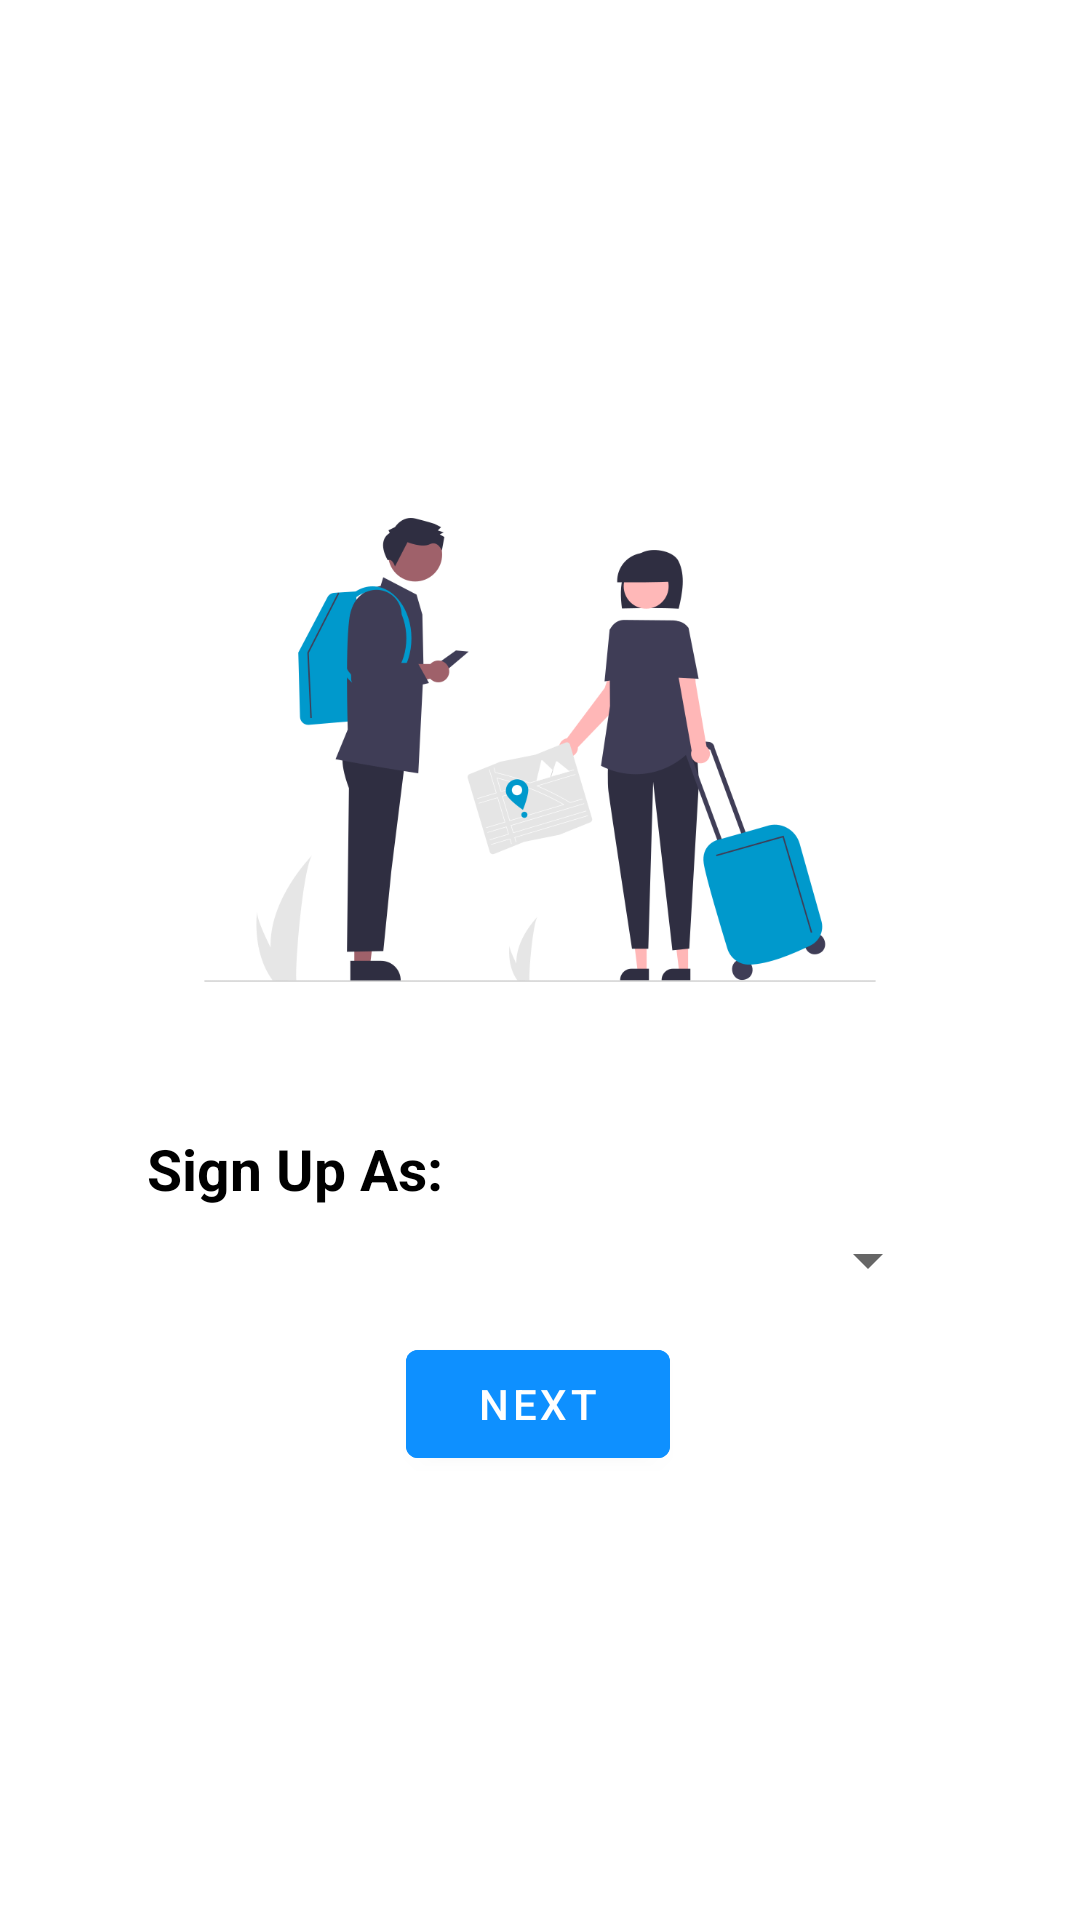

Android layout source for this screen:
<!-- AndroidManifest.xml: application theme Theme.Travel_Ticket -->
<!-- res/layout/activity_select_user.xml -->
<?xml version="1.0" encoding="utf-8"?>
<androidx.constraintlayout.widget.ConstraintLayout xmlns:android="http://schemas.android.com/apk/res/android"
    xmlns:app="http://schemas.android.com/apk/res-auto"
    xmlns:tools="http://schemas.android.com/tools"
    android:layout_width="match_parent"
    android:layout_height="match_parent"
    tools:context=".SelectUserActivity">

    <ImageView
        android:id="@+id/imageView1"
        android:layout_width="match_parent"
        android:layout_height="match_parent"
        android:layout_marginLeft="30dp"
        android:layout_marginTop="60dp"
        android:layout_marginRight="30dp"
        android:layout_marginBottom="30dp"
        app:layout_constraintBottom_toBottomOf="parent"
        app:layout_constraintEnd_toEndOf="parent"
        app:layout_constraintStart_toStartOf="parent"
        app:layout_constraintTop_toTopOf="parent"
        app:layout_constraintVertical_bias="0.0"
        app:srcCompat="@drawable/formbackground" />

    <ImageView
        android:id="@+id/imageView4"
        android:layout_width="282dp"
        android:layout_height="244dp"
        app:layout_constraintBottom_toBottomOf="parent"
        app:layout_constraintEnd_toEndOf="parent"
        app:layout_constraintStart_toStartOf="parent"
        app:layout_constraintTop_toTopOf="parent"
        app:layout_constraintVertical_bias="0.323"
        app:srcCompat="@drawable/users" />


    <TextView
        android:id="@+id/textView3"
        android:layout_width="wrap_content"
        android:layout_height="wrap_content"
        android:text="Sign Up As:"
        android:textColor="@color/black"
        android:textSize="19sp"
        android:textStyle="bold"
        app:layout_constraintBottom_toBottomOf="parent"
        app:layout_constraintEnd_toEndOf="parent"
        app:layout_constraintHorizontal_bias="0.187"
        app:layout_constraintStart_toStartOf="parent"
        app:layout_constraintTop_toTopOf="parent"
        app:layout_constraintVertical_bias="0.613" />

    <Spinner
        android:id="@+id/userSpinner"
        android:layout_width="200dp"
        android:layout_height="wrap_content"
        android:layout_gravity="center"
        android:layout_marginTop="15sp"
        android:popupBackground="@drawable/rounded_corners"
        android:spinnerMode="dropdown"
        app:layout_constraintBottom_toBottomOf="parent"
        app:layout_constraintEnd_toEndOf="parent"
        app:layout_constraintHorizontal_bias="0.709"
        app:layout_constraintStart_toStartOf="parent"
        app:layout_constraintTop_toTopOf="parent"
        app:layout_constraintVertical_bias="0.654" />

    <Button
        android:id="@+id/next"
        android:layout_width="wrap_content"
        android:layout_height="wrap_content"
        android:backgroundTint="#0E90FF"
        android:text="Next"
        app:layout_constraintBottom_toBottomOf="parent"
        app:layout_constraintEnd_toEndOf="parent"
        app:layout_constraintHorizontal_bias="0.498"
        app:layout_constraintStart_toStartOf="parent"
        app:layout_constraintTop_toTopOf="parent"
        app:layout_constraintVertical_bias="0.75" />

</androidx.constraintlayout.widget.ConstraintLayout>
<!-- resources referenced by this layout -->
<resources>
  <color name="black">#000000</color>
  <!-- drawable rounded_corners (drawable-v24) -->
  <?xml version="1.0" encoding="utf-8"?>
  <shape xmlns:android="http://schemas.android.com/apk/res/android"
      android:shape="rectangle"
      android:padding="2dp">
  
      <solid android:color="#FFFFFF" />
       <stroke android:width="2dp"
          android:color="#0E90FF"/>
  
      <corners
          android:bottomRightRadius="10dp"
          android:bottomLeftRadius="10dp"
          android:topLeftRadius="10dp"
          android:topRightRadius="10dp" />
  </shape>
  <!-- drawable users: png bitmap (drawable-v24, 51102 bytes) -->
  <style name="Theme.Travel_Ticket" parent="Theme.MaterialComponents.DayNight.NoActionBar">
          
          <item name="colorPrimary">#0099CC</item>
          <item name="colorPrimaryDark">#0099CC</item>
          <item name="colorOnPrimary">@color/white</item>
          
          <item name="colorSecondary">@color/teal_200</item>
          <item name="colorSecondaryVariant">@color/teal_700</item>
          <item name="colorOnSecondary">@color/black</item>
          
          <item name="android:statusBarColor" tools:targetApi="l">?attr/colorPrimaryVariant</item>
          
      </style>
  <color name="white">#FFFFFFFF</color>
  <color name="teal_200">#FF03DAC5</color>
  <color name="teal_700">#FF018786</color>
</resources>
